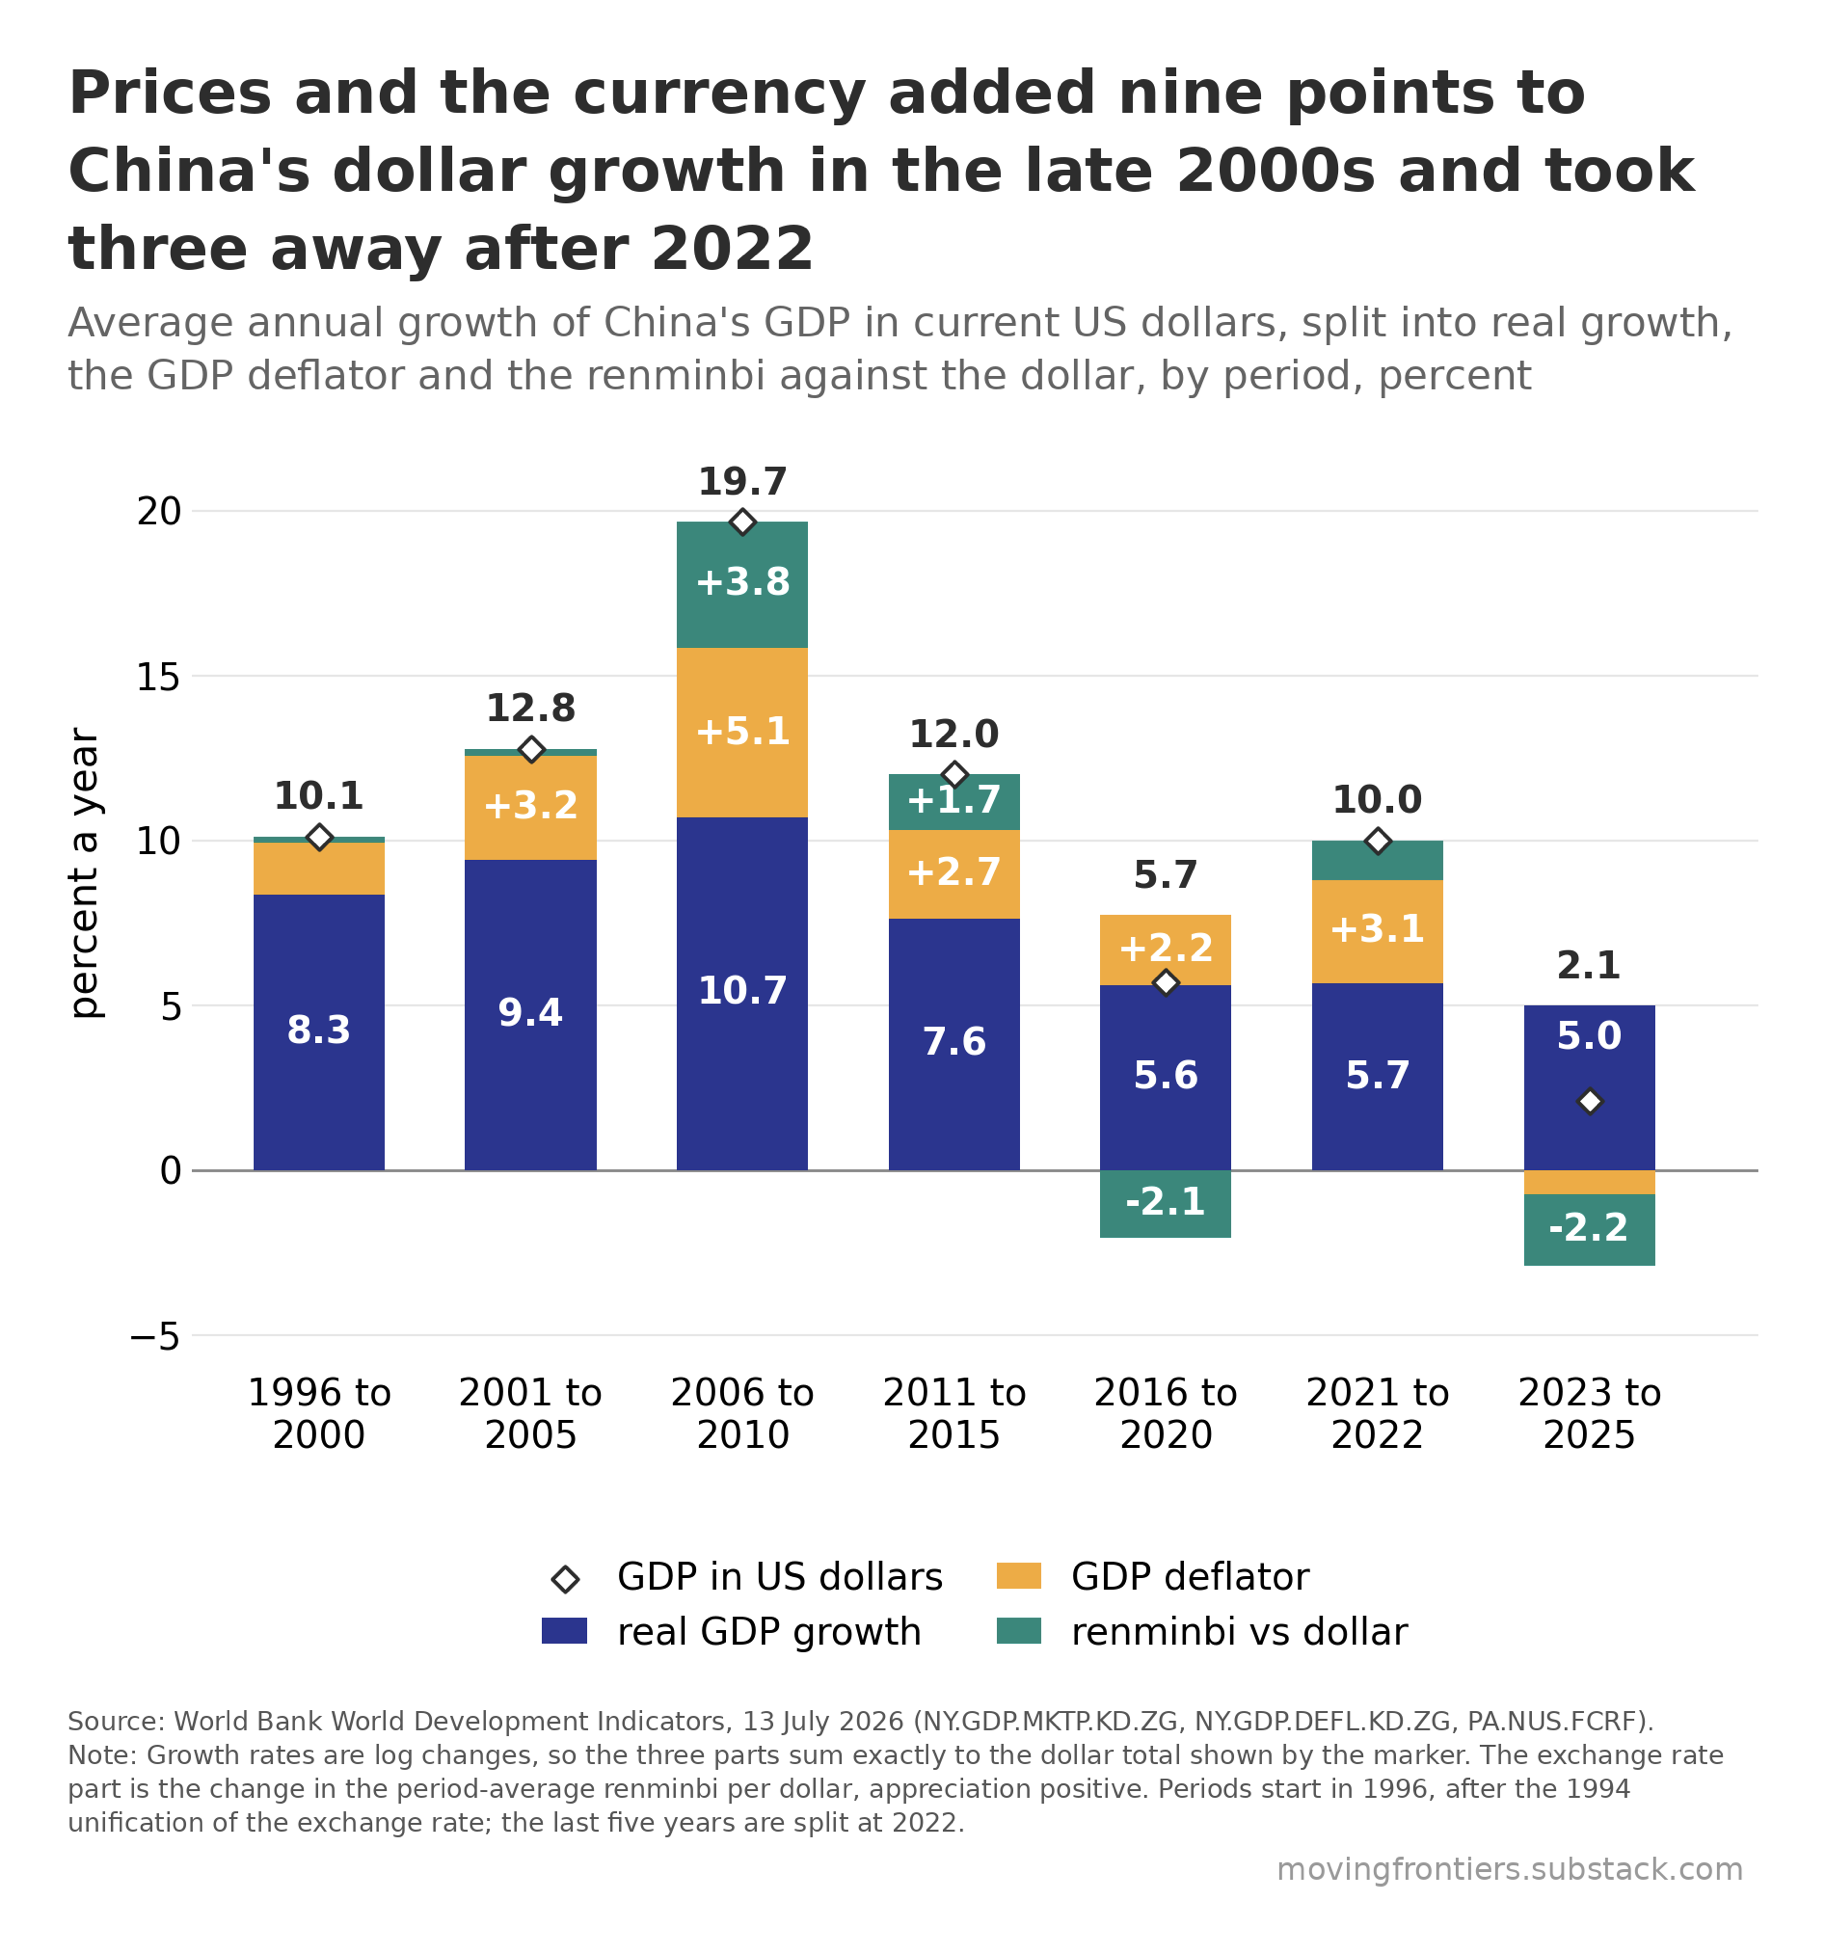

The file beside this chart, header and first rows:
period, real_gdp_growth, deflator, rmb_change, usd_total
1996-2000, 8.34, 1.59, 0.18, 10.11
2001-2005, 9.39, 3.17, 0.2, 12.77
2006-2010, 10.69, 5.15, 3.82, 19.66
2011-2015, 7.61, 2.72, 1.67, 12.0
2016-2020, 5.59, 2.16, -2.05, 5.69
2021-2022, 5.65, 3.15, 1.2, 10.0
2023-2025, 4.98, -0.73, -2.17, 2.08
